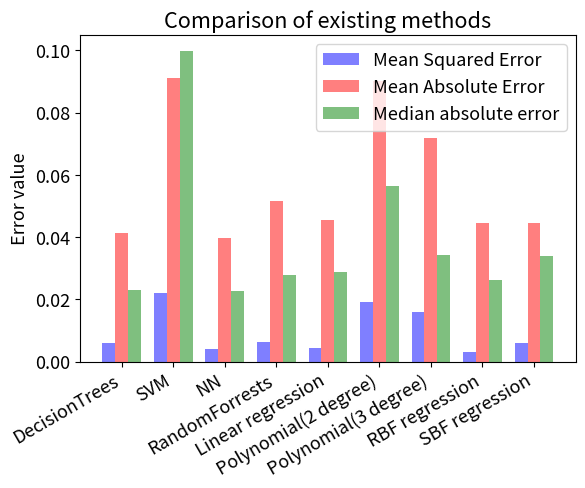

Write Python code to recreate this figure.
import numpy as np
import matplotlib.pyplot as plt


# n_groups = 5
# means_men = (20, 35, 30, 35, 27)
# std_men = (2, 3, 4, 1, 2)
# means_women = (25, 32, 34, 20, 25)
# std_women = (3, 5, 2, 3, 3)
# fig, ax = plt.subplots()
# index = np.arange(n_groups)
# bar_width = 0.35
# opacity = 0.4
# error_config = {'ecolor': '0.3'}
#
# rects1 = plt.bar(index, means_men, bar_width,
#                  alpha=opacity,
#                  color='b',
#                  yerr=std_men,
#                  error_kw=error_config,
#                  label='Men')
#
# rects2 = plt.bar(index + bar_width, means_women, bar_width,
#                  alpha=opacity,
#                  color='r',
#                  yerr=std_women,
#                  error_kw=error_config,
#                  label='Women')
#
# rects3 = plt.bar(index + bar_width, means_women, bar_width,
#                  alpha=opacity,
#                  color='r',
#                  yerr=std_women,
#                  error_kw=error_config,
#                  label='Women')
# plt.xlabel('Group')
# plt.ylabel('Scores')
# plt.title('Scores by group and gender')
# labels = ('DecisionTrees', 'SVM', 'NN', 'RandomForrests', 'Linear', 'Polynomial(2 degree)', 'Polynomial(3 degree)', 'RBF regression', 'SBF regression')
# # plt.xticks(index + bar_width / 2, ('A', 'B', 'C', 'D', 'E'))
# plt.xticks(index + bar_width / 2, labels, rotation='vertical')
# plt.legend()
# plt.tight_layout()
# plt.show()


plt.rcParams.update({'font.size': 13}) #default = 10
fig, ax = plt.subplots()

bar_width = 0.25
objects = ('DecisionTrees', 'SVM', 'NN', 'RandomForrests', 'Linear regression', 'Polynomial(2 degree)', 'Polynomial(3 degree)', 'RBF regression', 'SBF regression')
y_pos = np.arange(len(objects))

mse = [0.00602687154716,
       0.0219873154884,
       0.004135,
       0.00616560979014,
       0.00430226080824,
       0.0192249918826,
       0.0159199050103,
       0.00311348813515,
       0.00603318397948
       ]

mae = [0.0413641673495,
       0.091002349763,
       0.0396,
       0.0517593954295,
       0.0455439937631,
       0.090228406106,
       0.0718865563663,
       0.0445481752554,
       0.0446336585525]

meder = [0.022999999553,
         0.099897340179,
         0.0227522,
         0.0278494433601,
         0.0289357218811,
         0.0562716308236,
         0.03427781865,
         0.0260697570266,
         0.0338575138671]

plt.bar(y_pos+1, mse, bar_width, align='center', alpha=0.5, color='b')
plt.bar(y_pos+bar_width+1, mae, bar_width, align='center', alpha=0.5, color='r')
plt.bar(y_pos+2*bar_width+1, meder, bar_width, align='center', alpha=0.5, color='g')
plt.xticks(y_pos+1+bar_width, objects)
fig.autofmt_xdate(bottom=0.2, rotation=30, ha='right')
plt.ylabel('Error value')
plt.title('Comparison of existing methods')
plt.legend(['Mean Squared Error', 'Mean Absolute Error', 'Median absolute error'], loc=1)

plt.show()